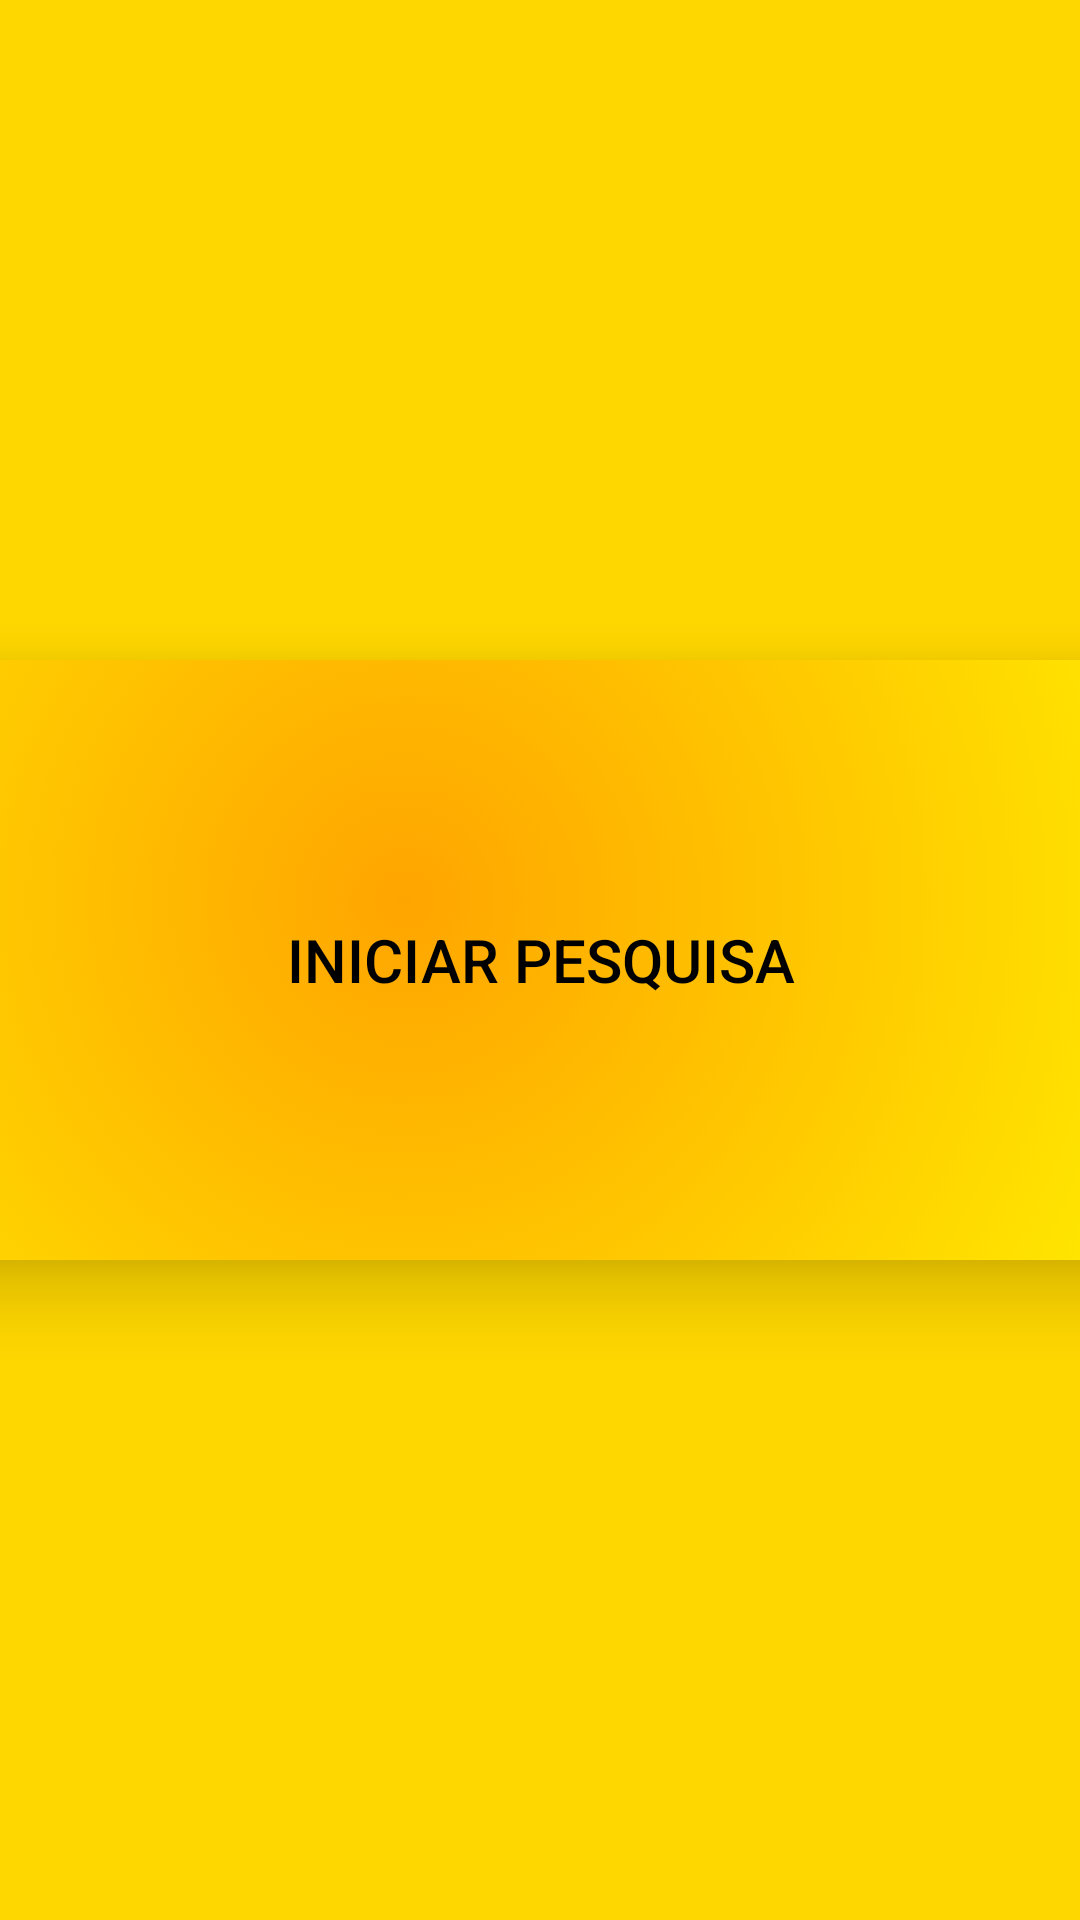

Android layout source for this screen:
<!-- AndroidManifest.xml: application theme TelaCheiaCadastro -->
<!-- res/layout/activity_tela_inicial.xml -->
<?xml version="1.0" encoding="utf-8"?>
<LinearLayout xmlns:android="http://schemas.android.com/apk/res/android"
    android:layout_width="match_parent"
    android:layout_height="match_parent"
    android:orientation="horizontal"
    android:background="#FFD700"
    android:gravity="center_horizontal|center_vertical">

    <Button
        android:id="@+id/btnInicioPesquisa_ActTelaInicial"
        android:layout_width="450dp"
        android:layout_height="200dp"
        android:background="@drawable/botao_select_inicial_clique"
        android:text="Iniciar Pesquisa"
        android:textColor="#000"
        android:textSize="60px"
        android:stateListAnimator="@null"
        android:elevation="15dp"
        />

</LinearLayout>
<!-- resources referenced by this layout -->
<resources>
  <!-- drawable botao_select_inicial_clique (drawable) -->
  <?xml version="1.0" encoding="utf-8"?>
  <selector xmlns:android="http://schemas.android.com/apk/res/android">
      
      <item android:drawable="@drawable/botao_inicial_clicado" android:state_pressed="true"/>
  
      
      <item android:drawable="@drawable/botao_inicial_normal" android:state_focused="true"/>
  
      
      <item android:drawable="@drawable/botao_inicial_normal"/>
  </selector>
  <style name="TelaCheiaCadastro" parent="Theme.AppCompat">
          <item name="android:windowFullscreen">true</item>
          <item name="colorPrimary">@color/colorPrimary</item>
          <item name="colorPrimaryDark">@color/colorPrimaryDark</item>
          <item name="colorAccent">@color/colorAccent</item>
      </style>
  <!-- drawable botao_inicial_clicado (drawable) -->
  <?xml version="1.0" encoding="utf-8"?>
  <shape xmlns:android="http://schemas.android.com/apk/res/android"
      android:shape="rectangle">
      <gradient
          android:gradientRadius="180%"
          android:centerX="10%"
          android:centerY="10%"
          android:type="radial"
          android:endColor="#FFFF00"
          android:startColor="#FFA500">
      </gradient>
      <corners android:radius="10dp">
      </corners>
  </shape>
  <!-- drawable botao_inicial_normal (drawable) -->
  <?xml version="1.0" encoding="utf-8"?>
  <shape xmlns:android="http://schemas.android.com/apk/res/android"
      android:shape="rectangle">
      <gradient
          android:gradientRadius="180%"
          android:centerX="40%"
          android:centerY="40%"
          android:type="radial"
          android:endColor="#FFFF00"
          android:startColor="#FFA500">
      </gradient>
      <corners android:radius="10dp">
      </corners>
  </shape>
  <!-- not gathered from this repository: default colours our renderer supplied (Android Studio template values) -->
  <color name="colorPrimary">#FF6200EE</color>
  <color name="colorPrimaryDark">#FF3700B3</color>
  <color name="colorAccent">#FF03DAC5</color>
</resources>
